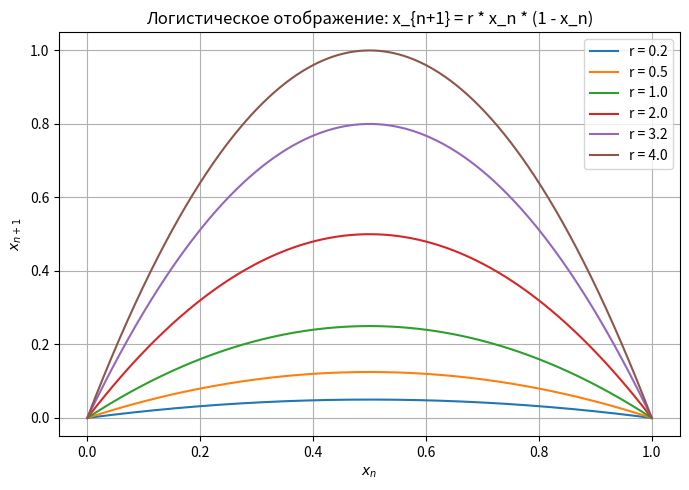

This figure's Python source: (Note: this script raises an exception after producing the figure.)
import numpy as np
from numpy.typing import NDArray
import matplotlib.pyplot as plt


def logistic_map(x: NDArray[np.float64], r: float) -> NDArray[np.float64]:
    """
    Реализует логистическое отображение: x_{n+1} = r * x_n * (1 - x_n)

    Args:
        x (NDArray[np.float64]): массив значений x_n
        r (float): параметр отображения

    Returns:
        NDArray[np.float64]: массив значений x_{n+1}
    """
    return r * x * (1 - x)

def N0_map(x: NDArray[np.float64], r: float) -> NDArray[np.float64]:
    """
    Реализует заданное вариантом N_0 точечное отображение:
    x_{n+1} = r * x_n * (1 - x_n) * (2 + x_n)

    Args:
        x (NDArray[np.float64]): массив значений x_n
        r (float): параметр отображения

    Returns:
        NDArray[np.float64]: массив значений x_{n+1}
    """
    return r * x * (1.0 - x) * (2.0 + x)


def main() -> None:
    """
    Строит графики логистического и произвольного точечного отображений
    при разных параметрах r, сохраняет результат в src/images
    """
    r_values: list[float] = [0.2, 0.5, 1.0, 2.0, 3.2, 4.0]
    x: NDArray[np.float64] = np.linspace(0.0, 1.0, 1000)

    plt.figure(figsize=(7, 5))

    for r in r_values:
        y: NDArray[np.float64] = logistic_map(x, r)
        plt.plot(x, y, label=f"r = {r}")

    plt.title("Логистическое отображение: x_{n+1} = r * x_n * (1 - x_n)")
    plt.xlabel("$x_n$")
    plt.ylabel("$x_{n+1}$")
    plt.grid(True)
    plt.legend()
    plt.tight_layout()

    plt.savefig("src/images/logistic_map.png")
    plt.show()

    r_max: float = 27.0 / (2.0 * (7.0 * np.sqrt(7.0) - 10.0))
    r_values: list[float] = [0.2, 0.5, 1.0, r_max]

    plt.figure(figsize=(7, 5))
    for r in r_values:
        y = N0_map(x, r)
        plt.plot(x, y, label=f"r = {r:.4f}")
    plt.title("$x_{n+1}=r * x_n * (1-x_n) * (2+x_n)$")
    plt.xlabel("$x_n$")
    plt.ylabel("$x_{n+1}$")
    plt.grid(True)
    plt.legend()
    plt.tight_layout()

    plt.savefig("src/images/N0_map.png")
    plt.show()


if __name__ == "__main__":
    main()
